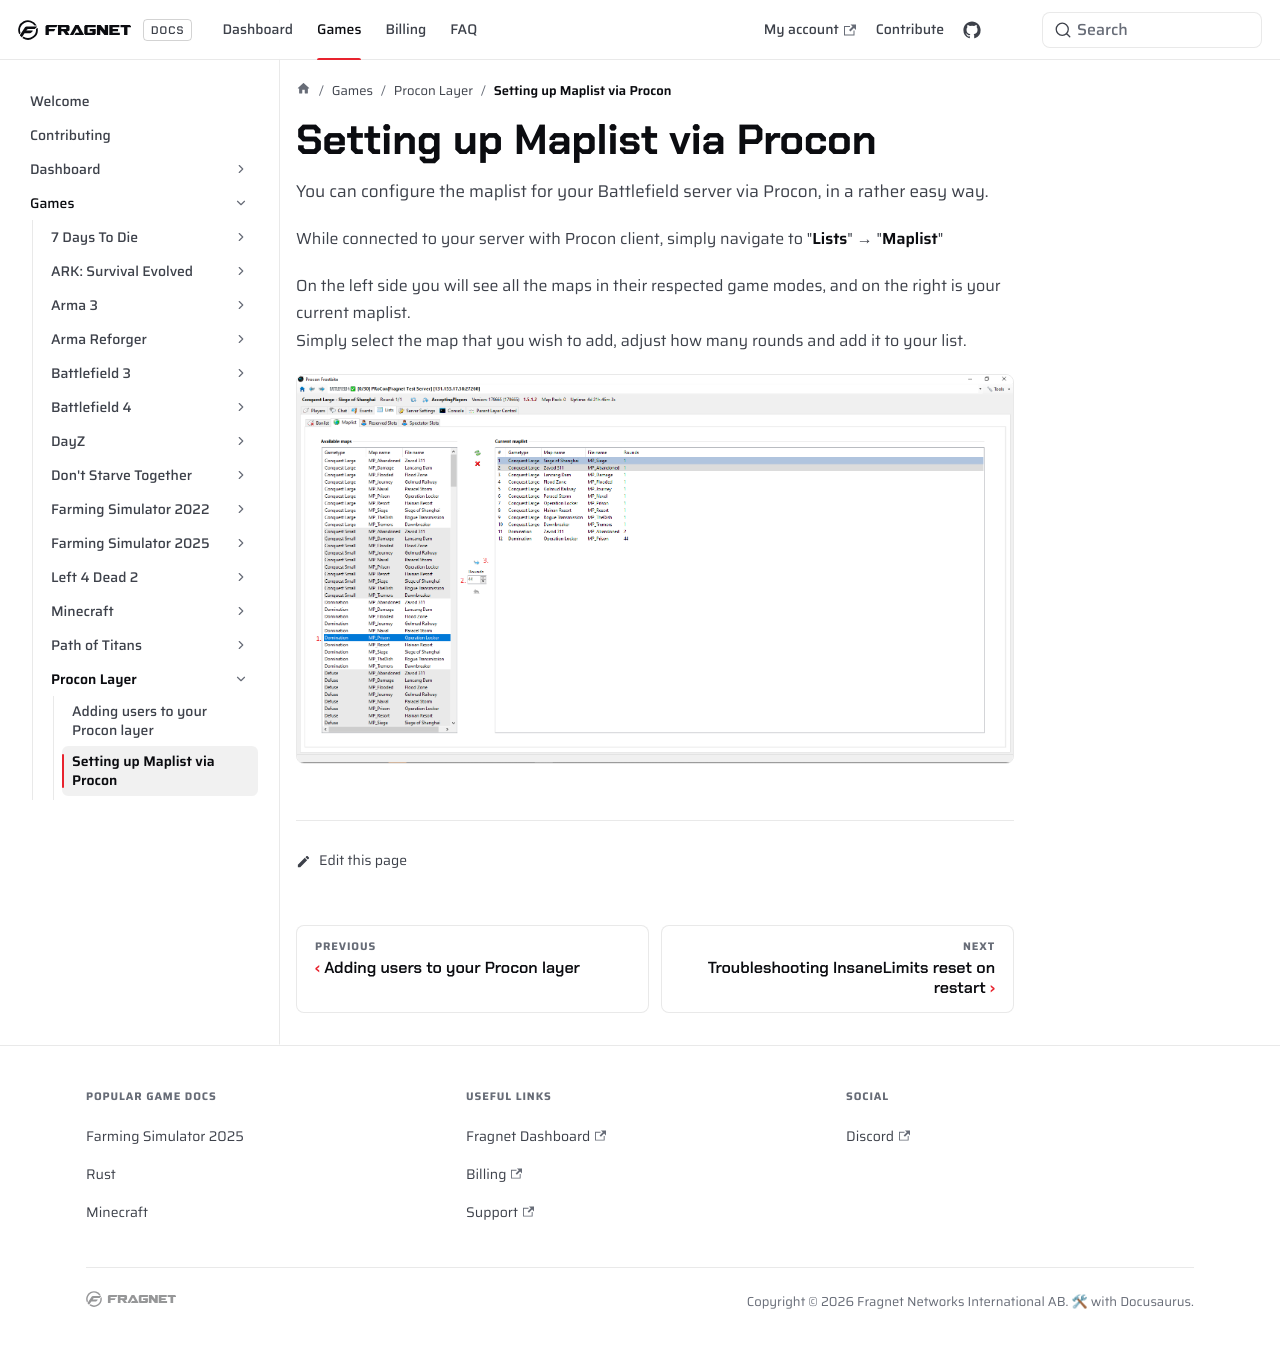

repository: FragnetNetwork/docs · page: games/proconlayer/set-maps-via-procon/index.html · generator: docusaurus

---
title: Setting up Maplist via Procon
keywords: ['procon layer setup maplist', 'procon layer maplist', 'procon layer']
---

# Setting up Maplist via Procon

You can configure the maplist for your Battlefield server via Procon, in a rather easy way.

While connected to your server with Procon client, simply navigate to "**Lists**" → "**Maplist**"

On the left side you will see all the maps in their respected game modes, and on the right is your current maplist.  
Simply select the map that you wish to add, adjust how many rounds and add it to your list.

![Procon Maps](images/proconmaps.png)
